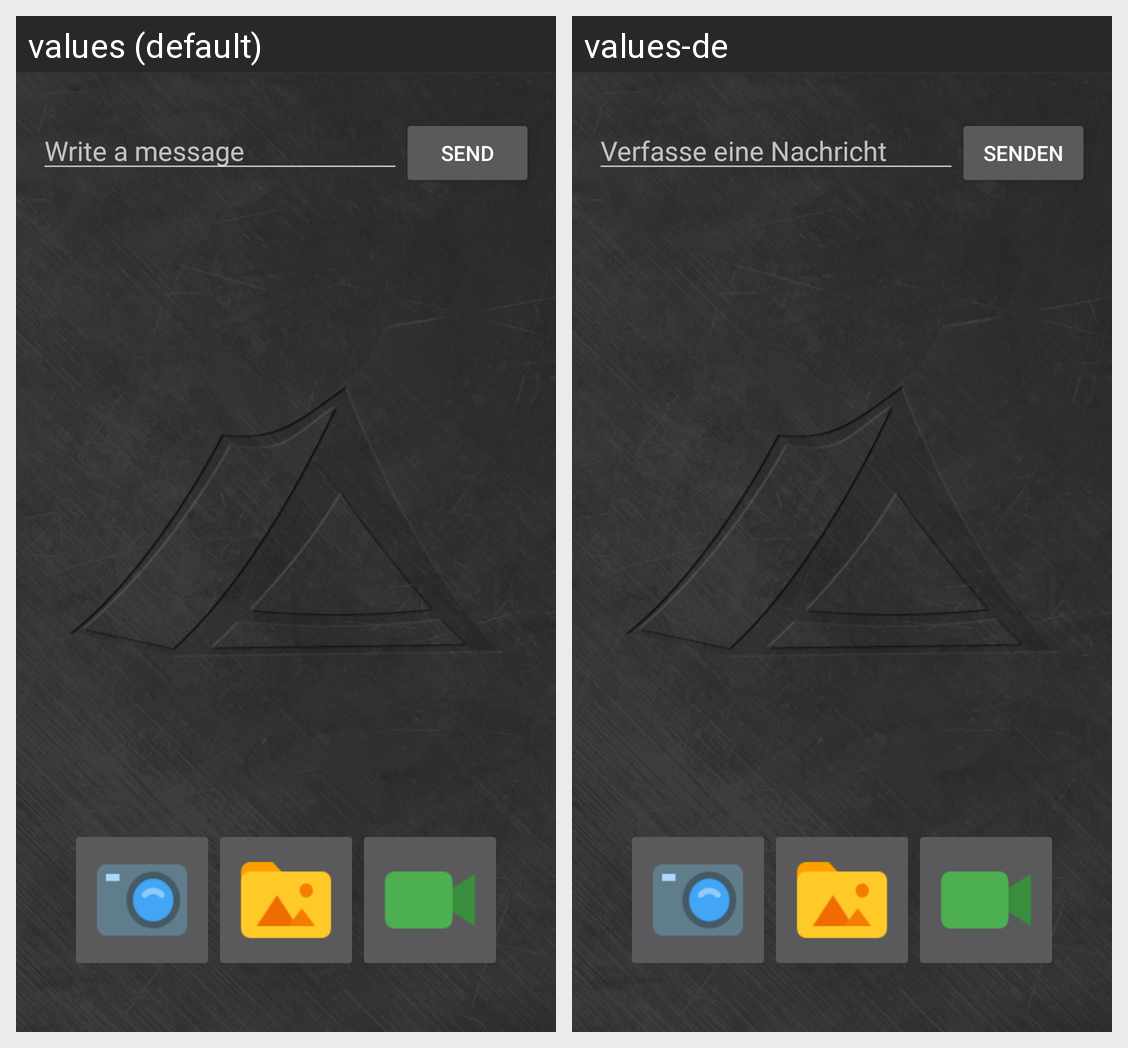

Here is an Android app screen in its default locale and in the app's own translations. Write out the translated-string differences for the strings that appear on this screen.
Android screen res/layout/activity_main.xml rendered under 2 locales, left to right: values (default), values-de. Device: Nexus 5 (rendered at 1080×1920; each locale shown at half size, 540×960, under a caption strip naming it); theme AppTheme.
Strings drawn on this screen, with the default value and each locale's value (text and hints the layout hard-codes, and strings that could not be matched under every locale, appear in the picture but are not listed):

write_message
  values: Write a message
  values-de: Verfasse eine Nachricht

send
  values: Send
  values-de: Senden
